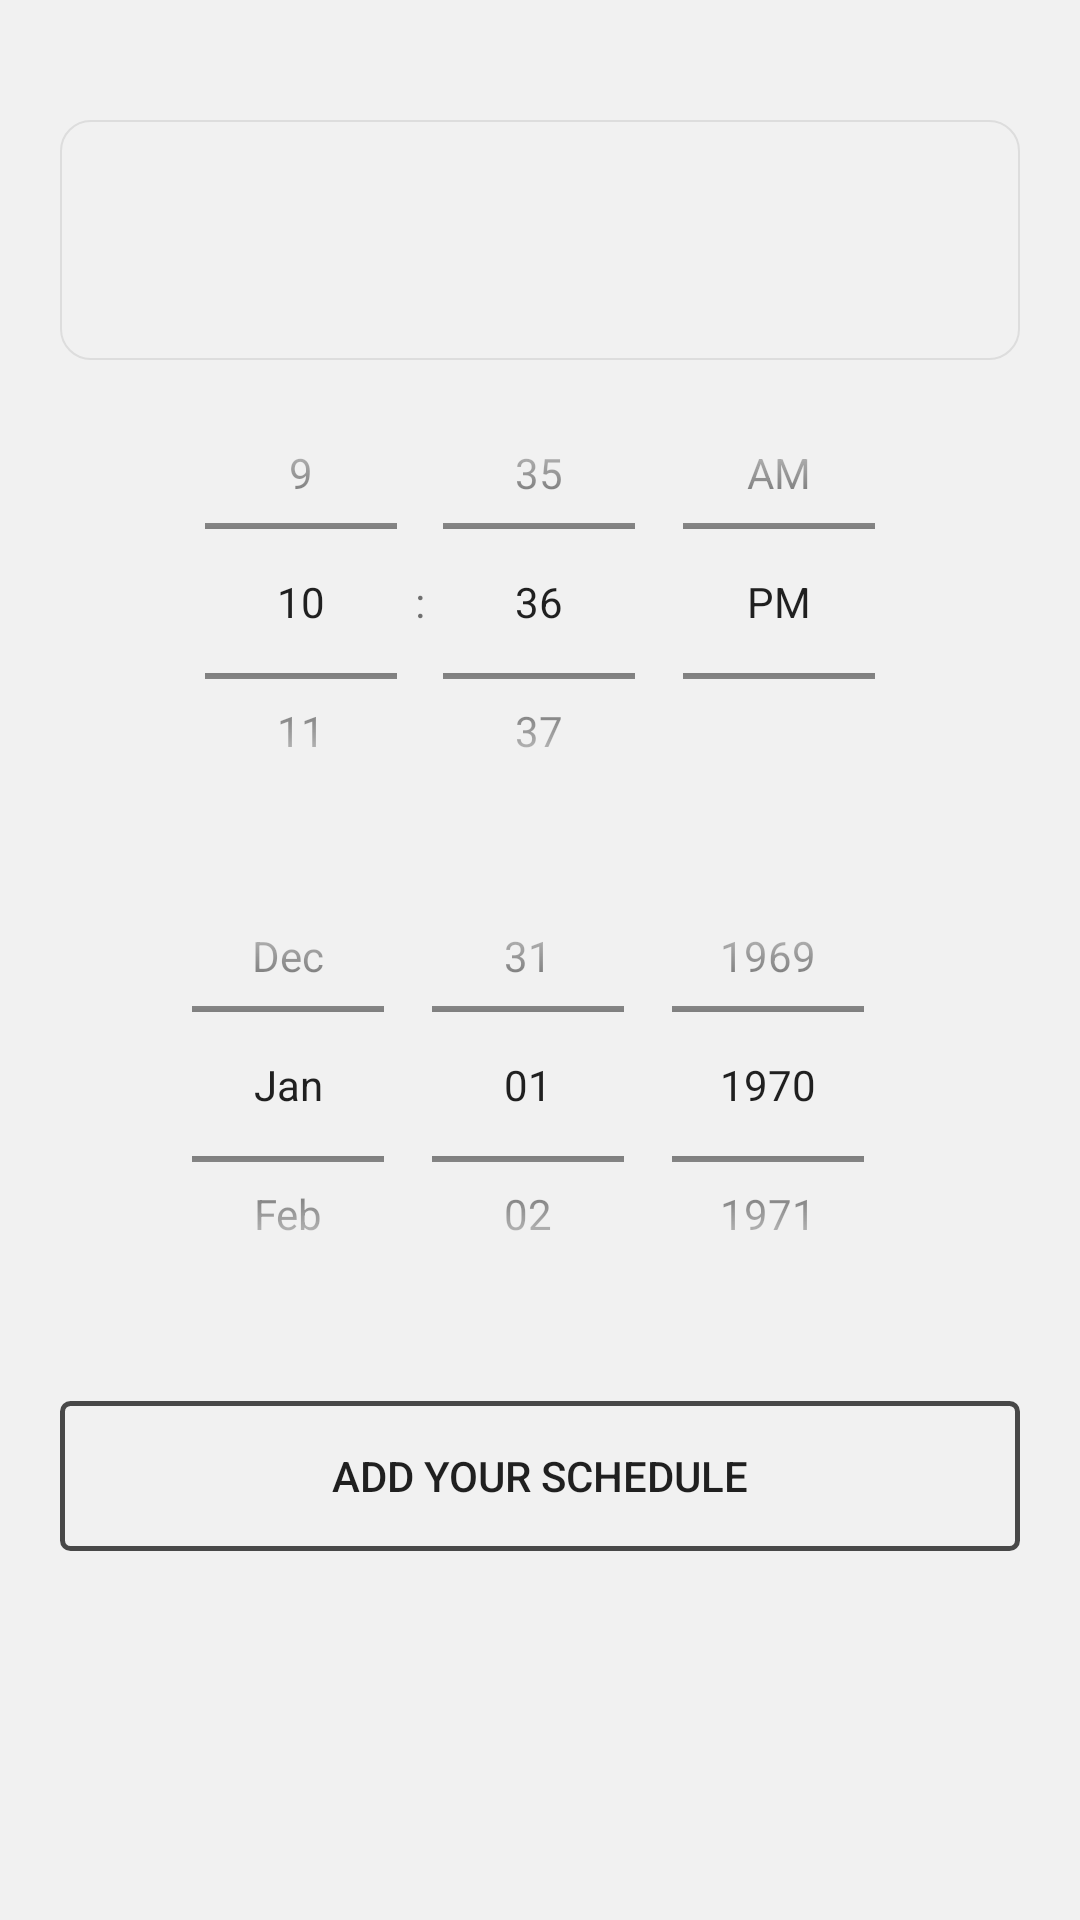

Here is an Android app screen rendered from its layout file. Give the layout XML and the strings, colors and styles it references.
<!-- AndroidManifest.xml: application theme AppTheme -->
<!-- res/layout/addschedule.xml -->
<?xml version="1.0" encoding="utf-8"?>
<LinearLayout xmlns:android="http://schemas.android.com/apk/res/android"
    xmlns:app="http://schemas.android.com/apk/res-auto"
    android:layout_width="match_parent"
    android:layout_height="match_parent"
    android:orientation="vertical"
    >

    <RelativeLayout
        android:layout_width="match_parent"
        android:layout_height="wrap_content"
        android:paddingLeft="20dp"
        android:paddingTop="20dp"
        android:paddingBottom="20dp"

        >

        <LinearLayout
            android:layout_width="match_parent"
            android:layout_height="match_parent"
            android:layout_alignParentTop="true"
            android:layout_alignParentEnd="true"
            android:layout_marginTop="20dp"

            android:orientation="vertical"
            android:paddingRight="20dp">

            <EditText
                android:id="@+id/add_schedule_et_title"
                android:layout_width="match_parent"
                android:layout_height="80dp"
                android:background="@drawable/shape_add_schedule"
                android:enabled="true"
                android:gravity="top"
                android:maxLines="10"
                android:minLines="8"
                android:paddingLeft="20dp"
                android:paddingRight="20dp"
                android:scrollbars="vertical" />

            <TimePicker
                android:id="@+id/tpPicker"
                android:layout_width="match_parent"
                android:layout_height="161dp"
                android:headerBackground="@color/colorPrimary"
                android:timePickerMode="spinner" />

            <DatePicker
                android:id="@+id/dpPicker"
                android:layout_width="match_parent"
                android:layout_height="161dp"
                android:calendarViewShown="false"
                android:datePickerMode="spinner" />

            <Button
                android:id="@+id/finish_add_schedule"
                android:layout_width="match_parent"
                android:layout_height="50dp"
                android:layout_marginTop="25dp"
                android:background="@drawable/shape"
                android:text="add your schedule"
                />

        </LinearLayout>

    </RelativeLayout>
</LinearLayout>
<!-- resources referenced by this layout -->
<resources>
  <color name="colorPrimary">#36648B</color>
  <!-- drawable shape (drawable) -->
  <?xml version="1.0" encoding="utf-8"?>
  <shape xmlns:android="http://schemas.android.com/apk/res/android"
      >
  
      <solid android:color="#00ff00ff"/>
  
      <stroke
          android:width="1.5dp"
          android:color="@color/black_semi_transparent"/>
      <corners android:radius="8px"/>
  
  </shape>
  <!-- drawable shape_add_schedule (drawable) -->
  <?xml version="1.0" encoding="utf-8"?>
  <shape xmlns:android="http://schemas.android.com/apk/res/android"
      android:shape="rectangle">
  
      <solid android:color="#00ff00ff"/>
  
      <stroke
          android:width="0.5dp"
          android:color="#dddddd"/>
  
      <padding
          android:bottom="10dp"
          android:left="10dp"
          android:right="10dp"
          android:top="10dp"/>
  
      <corners android:radius="10dp"/>
  
  </shape>
  <style name="AppTheme" parent="Theme.AppCompat.Light.DarkActionBar">
          
          <item name="colorPrimary">@color/colorPrimary</item>
          <item name="colorPrimaryDark">@color/colorPrimaryDark</item>
          <item name="colorAccent">@color/colorAccent</item>
          <item name="android:windowBackground">@color/white_pressed</item>
          <item name="windowActionBar">false</item>
          <item name="windowNoTitle">true</item>
      </style>
  <color name="black_semi_transparent">#B2000000</color>
  <color name="colorPrimaryDark">#36648B</color>
  <color name="colorAccent">#FF4081</color>
  <color name="white_pressed">#f1f1f1</color>
</resources>
